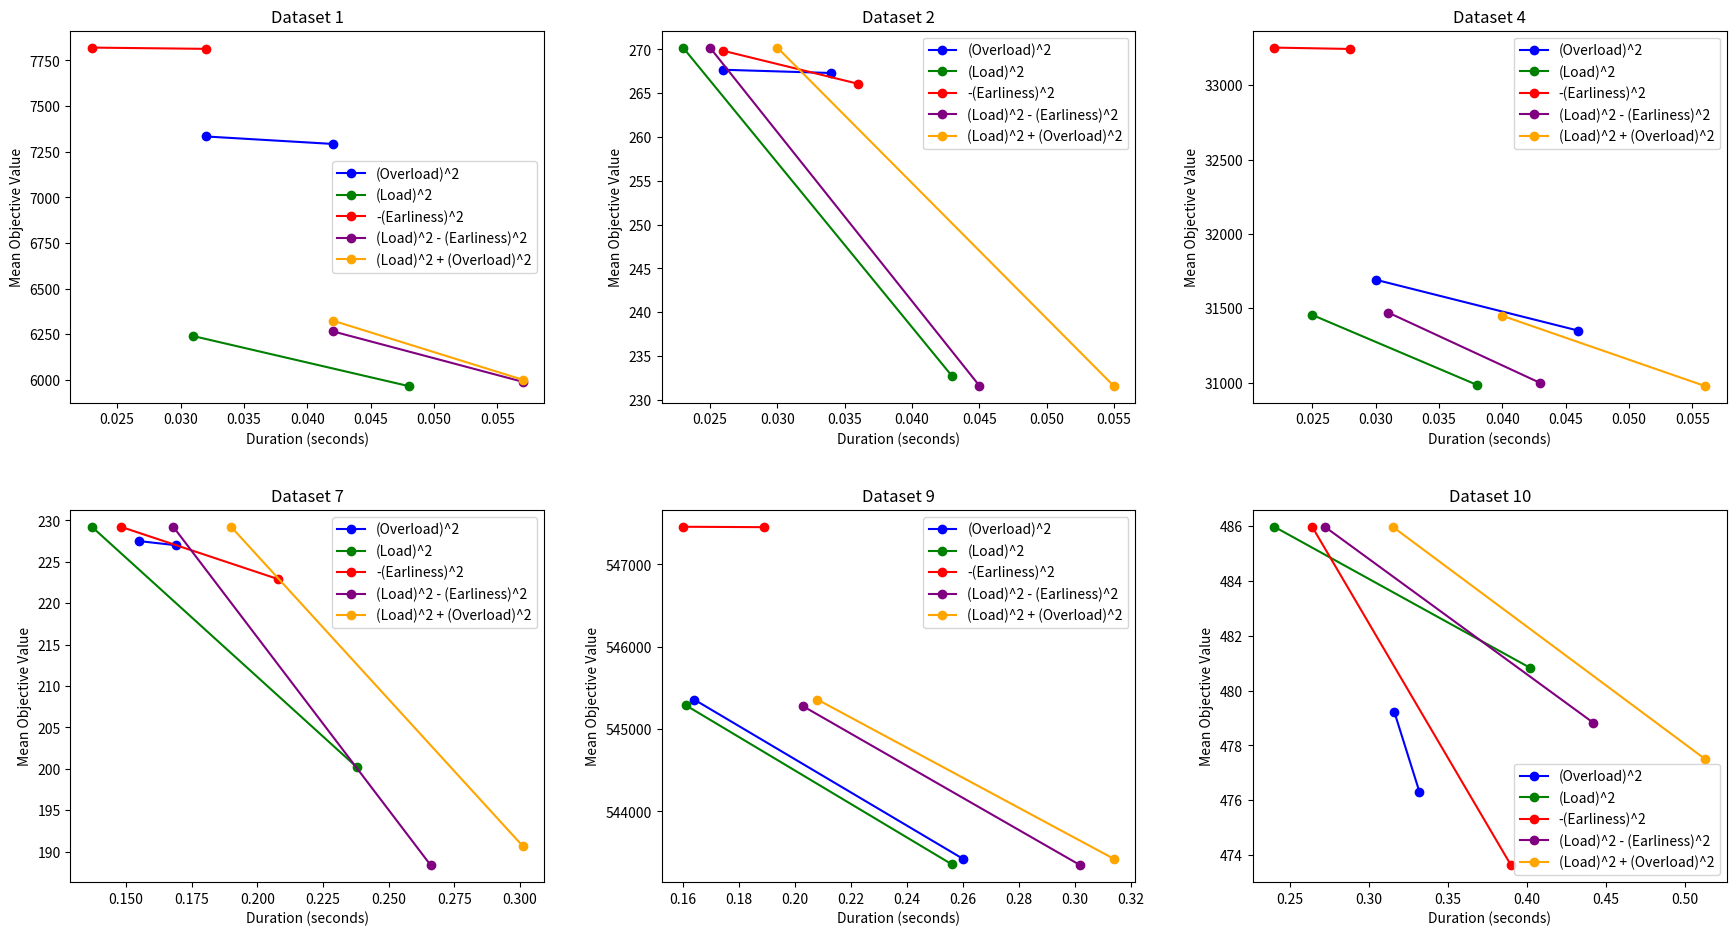

Write Python code to recreate this figure.
import matplotlib.pyplot as plt

# Data for (Overload)^2 results
duration_overload = {
    'dataset_1': [0.032, 0.042],
    'dataset_2': [0.026, 0.034],
    'dataset_4': [0.030, 0.046],
    'dataset_7': [0.155, 0.169],
    'dataset_9': [0.164, 0.260],
    'dataset_10': [0.316, 0.332]
}

objective_overload = {
    'dataset_1': [7333.53, 7292.63],
    'dataset_2': [267.67, 267.30],
    'dataset_4': [31691.67, 31349.17],
    'dataset_7': [227.50, 227.00],
    'dataset_9': [545357.43, 543424.40],
    'dataset_10': [479.23, 476.30]
}

# Data for (Load)^2 results
duration_load = {
    'dataset_1': [0.031, 0.048],
    'dataset_2': [0.023, 0.043],
    'dataset_4': [0.025, 0.038],
    'dataset_7': [0.137, 0.238],
    'dataset_9': [0.161, 0.256],
    'dataset_10': [0.240, 0.402]
}

objective_load = {
    'dataset_1': [6240.33, 5966.33],
    'dataset_2': [270.20, 232.67],
    'dataset_4': [31454.67, 30984.13],
    'dataset_7': [229.23, 200.17],
    'dataset_9': [545288.10, 543358.17],
    'dataset_10': [485.97, 480.83]
}

# Data for -(Earliness)^2 results
duration_earliness = {
    'dataset_1': [0.023, 0.032],
    'dataset_2': [0.026, 0.036],
    'dataset_4': [0.022, 0.028],
    'dataset_7': [0.148, 0.208],
    'dataset_9': [0.160, 0.189],
    'dataset_10': [0.264, 0.390]
}

objective_earliness = {
    'dataset_1': [7820.33, 7813.40],
    'dataset_2': [269.83, 266.07],
    'dataset_4': [33252.97, 33243.77],
    'dataset_7': [229.23, 222.90],
    'dataset_9': [547456.93, 547451.97],
    'dataset_10': [485.97, 473.63]
}

# Data for (Load)^2 - (Earliness)^2 results
duration_load_earliness = {
    'dataset_1': [0.042, 0.057],
    'dataset_2': [0.025, 0.045],
    'dataset_4': [0.031, 0.043],
    'dataset_7': [0.168, 0.266],
    'dataset_9': [0.203, 0.302],
    'dataset_10': [0.272, 0.442]
}

objective_load_earliness = {
    'dataset_1': [6266.40, 5989.93],
    'dataset_2': [270.20, 231.63],
    'dataset_4': [31470.40, 30996.83],
    'dataset_7': [229.23, 188.37],
    'dataset_9': [545275.03, 543345.40],
    'dataset_10': [485.97, 478.83]
}

# Data for (Load)^2 + (Overload)^2 results
duration_load_overload = {
    'dataset_1': [0.042, 0.057],
    'dataset_2': [0.030, 0.055],
    'dataset_4': [0.040, 0.056],
    'dataset_7': [0.190, 0.301],
    'dataset_9': [0.208, 0.314],
    'dataset_10': [0.315, 0.513]
}

objective_load_overload = {
    'dataset_1': [6325.23, 6001.10],
    'dataset_2': [270.20, 231.57],
    'dataset_4': [31449.13, 30976.43],
    'dataset_7': [229.23, 190.70],
    'dataset_9': [545358.10, 543422.80],
    'dataset_10': [485.97, 477.50]
}

# Create a figure to plot six graphs
fig, axs = plt.subplots(2, 3, figsize=(18, 10))

datasets = ['dataset_1', 'dataset_2', 'dataset_4', 'dataset_7', 'dataset_9', 'dataset_10']
titles = ['Dataset 1', 'Dataset 2', 'Dataset 4', 'Dataset 7', 'Dataset 9', 'Dataset 10']

# Plot each dataset in a different graph, showing all five methods
for i, dataset in enumerate(datasets):
    ax = axs[i // 3, i % 3]
    
    # Plot (Overload)^2 results
    ax.plot(duration_overload[dataset], objective_overload[dataset], marker='o', linestyle='-', color='blue', label='(Overload)^2')
    
    # Plot (Load)^2 results
    ax.plot(duration_load[dataset], objective_load[dataset], marker='o', linestyle='-', color='green', label='(Load)^2')
    
    # Plot -(Earliness)^2 results
    ax.plot(duration_earliness[dataset], objective_earliness[dataset], marker='o', linestyle='-', color='red', label='-(Earliness)^2')
    
    # Plot (Load)^2 - (Earliness)^2 results
    ax.plot(duration_load_earliness[dataset], objective_load_earliness[dataset], marker='o', linestyle='-', color='purple', label='(Load)^2 - (Earliness)^2')
    
    # Plot (Load)^2 + (Overload)^2 results
    ax.plot(duration_load_overload[dataset], objective_load_overload[dataset], marker='o', linestyle='-', color='orange', label='(Load)^2 + (Overload)^2')
    
    ax.set_title(titles[i])
    ax.set_xlabel('Duration (seconds)')
    ax.set_ylabel('Mean Objective Value')
    ax.legend()

# Adjust layout for better visibility
plt.tight_layout(pad=3.0)
plt.show()